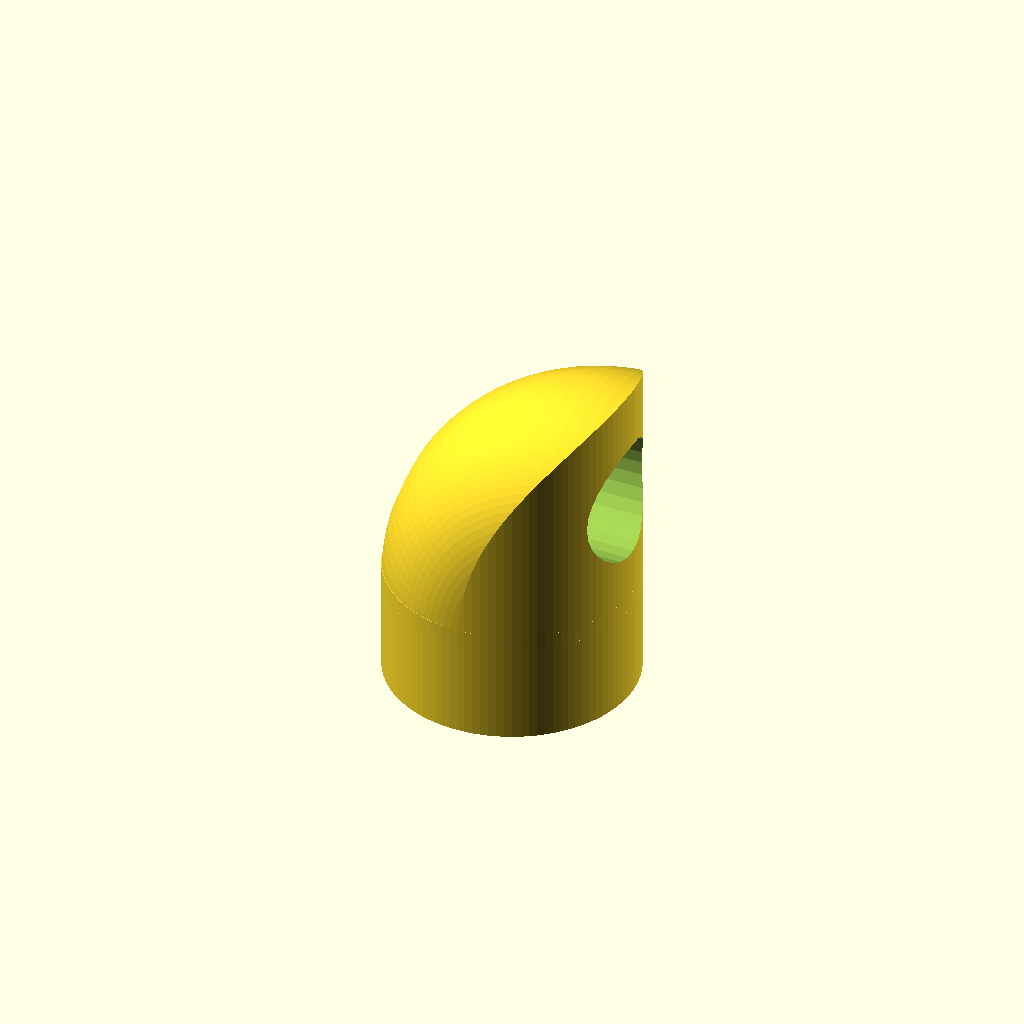
Cell 1 — every parameter at its default value.
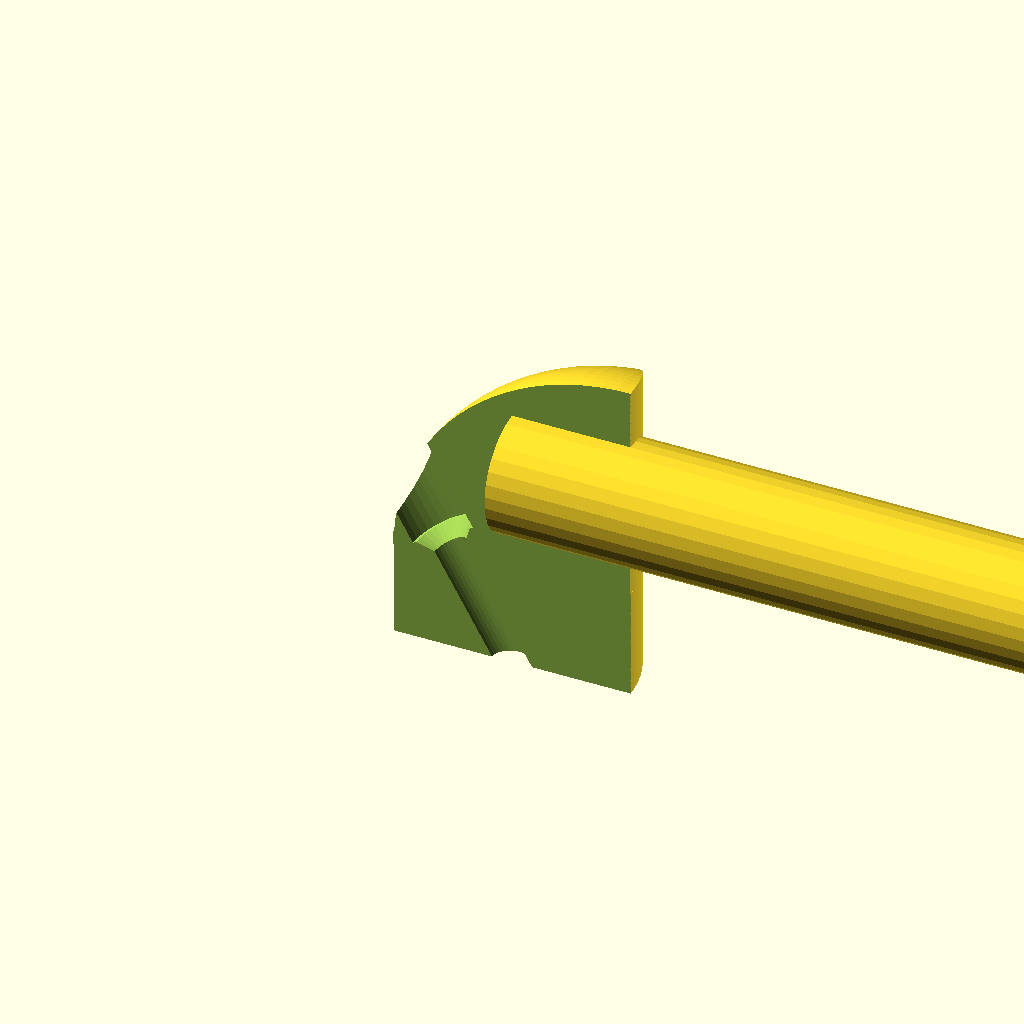
Cell 2: show_parts = 2 (everything else at default).
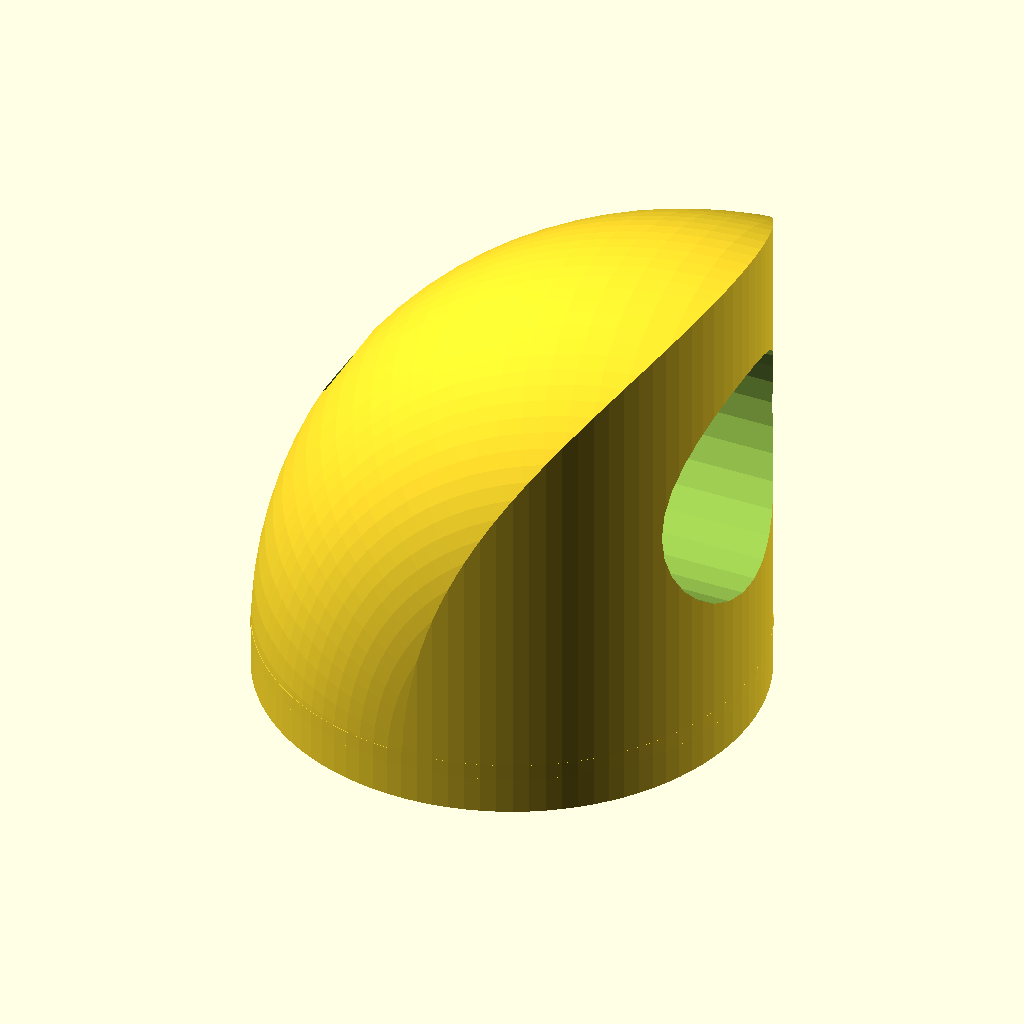
Cell 3: the same model with diameter_pull_bar = 30.8.
All cells are drawn from one camera (rotation 55°, 0°, 25°, orthographic, colour scheme Cornfield), so only the parameter changes between them.
Source of the model, inputs/thingiverse/files/thing-2717347/files/Parametric-handle.scad:
////////////////////////////////////////////////
////////////////////////////////////////////////
////////////////////////////////////////////////
/// OpenSCAD File V1.0 by Ken_Applications /////
///            15 - 12 - 2017              /////
////////////////////////////////////////////////
////////////////////////////////////////////////
////////////////////////////////////////////////

//... Diameter of tube you intend to use for the pull handle, I also added 0.4mm for shrinkage [Default 15.4] 
diameter_pull_bar=15.4;

//... The clearence diameter for the screw hole [Default 4.5]
screw_dia=4.5;//[2.0,2.5,3.0,3.5,4.0,4.5,5.0,5.5,6.0,6.5,7.0,7.5,8.0]


//...  show   [1= 1 part   2= Assembled with section view  3= All]
show_parts=1;  // [1,2,3]

module the_hole(){
translate([0,0,0]) rotate([0,-0,0]) cylinder(h=handle_centre_line, d1=screw_dia, d2=screw_dia, center=false,$fn=30);

translate([0,0,handle_centre_line-screw_dia]) rotate([0,-0,0]) cylinder(h=screw_dia, d1=0, d2=screw_dia*2, center=false,$fn=30);

translate([0,0,handle_centre_line-0.5]) rotate([0,-0,0]) cylinder(h=screw_dia*6, d1=screw_dia*2, d2=screw_dia*2, center=false,$fn=30);

}




////// calculations  /////////
$fn=100;
handle_centre_line=(diameter_pull_bar/2)+20;
Move_height=handle_centre_line-diameter_pull_bar;
move_bit=16*tan(30);
//////////////////////////////
//echo(move_bit);

$vpt = [-3,14,12];
$vpr = [70, 0, 28];    
$vpd = [192];
    





module top(){
translate([0,-diameter_pull_bar,Move_height])
intersection(){
linear_extrude(height=diameter_pull_bar*2) translate([0,diameter_pull_bar,0])  circle(r=diameter_pull_bar);
rotate([0,-90,0])
rotate_extrude(angle = 90, convexity = 2)translate([2, 0, 0])
translate([diameter_pull_bar-2,0,0]) circle(r = diameter_pull_bar);
}
}


module top2(){
difference(){    
 top();   
translate([0,0,diameter_pull_bar+Move_height]) rotate([90,0,0]) cylinder(h=100, d1=diameter_pull_bar, d2=diameter_pull_bar, center=false,$fn=30);
}    
    
}

module all_without_hole(){
    union(){
top2();    
linear_extrude(height=Move_height+0) projection(cut = false) top2();
        //make model watertight
 translate([0,0,Move_height]) cylinder(h=2, r1=diameter_pull_bar+.001, r2=diameter_pull_bar+.01, center=false);

    }
}

module all (){
difference(){
all_without_hole ();
translate([0,-(move_bit/2),-8]) rotate([0,30,90]) the_hole();
}

}

module section(){
    difference(){
        all();
        translate([0,-50,-1]) rotate([0,0,90]) cube([100,100,100],false);
    }
}


if (show_parts==1){
 rotate([0,0,90])   

    
    
all();
}

if (show_parts==2){

    
 rotate([0,0,90]) section();   
  translate([100,0,0]) rotate([0,0,-90]) all(); 
   
   translate([0,0,diameter_pull_bar+Move_height]) rotate([0,90,0]) cylinder(h=100, d1=diameter_pull_bar, d2=diameter_pull_bar, center=false,$fn=30);
 
    
}    
    



if (show_parts==3){

    
 rotate([0,0,90]) all();   
  translate([100,0,0]) rotate([0,0,-90]) all(); 
   
   translate([0,0,diameter_pull_bar+Move_height]) rotate([0,90,0]) cylinder(h=100, d1=diameter_pull_bar, d2=diameter_pull_bar, center=false,$fn=30);
 
    
}    
Customizer parameters (derived from the source; name, type, default, range or options):
diameter_pull_bar: number, default 15.4
screw_dia: number, default 4.5, options 2, 2.5, 3, 3.5, 4, 4.5, 5, 5.5, 6, 6.5, 7, 7.5, 8
show_parts: number, default 1, options 1, 2, 3
